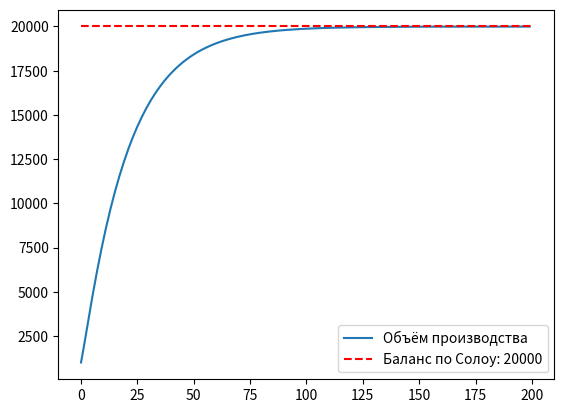

Generate this figure with matplotlib:
import numpy as np
import matplotlib.pyplot as plt
class BananaRepublic:
    def __init__(self, s = 0.2, d = 0.1, workforce = 10000, M_0 = 100):
        self.s = s
        self.d = d
        self.workforce = workforce
        self.M = []
        if M_0 is not None:
            self.M.append(M_0)
        self.O = []
        self.I = []
        self.C = []
        self.time = [0]
         
    def update(self):
        self.O.append(int(np.sqrt(self.workforce * self.M[-1])))
        self.I.append(self.s * self.O[-1])
        self.C.append(self.O[-1] - self.I[-1])
        self.M.append(int(self.M[-1] * (1 - self.d) + self.I[-1]))
        if len(self.time) == 0:
            self.time.append(0)
        else:
            self.time.append(self.time[-1] + 1)
            
    def calcBalance(self):
        return self.workforce * self.s / self.d        
            
rep = BananaRepublic()

for _ in range(200):
    rep.update()
    
pred_line = [rep.calcBalance()] * len(rep.time)
    
plt.plot(rep.time[:-1], rep.O, label="Объём производства")
plt.plot(rep.time, pred_line, '--r', label=f'Баланс по Солоу: {int(rep.calcBalance())}')
plt.legend()
plt.show()
            